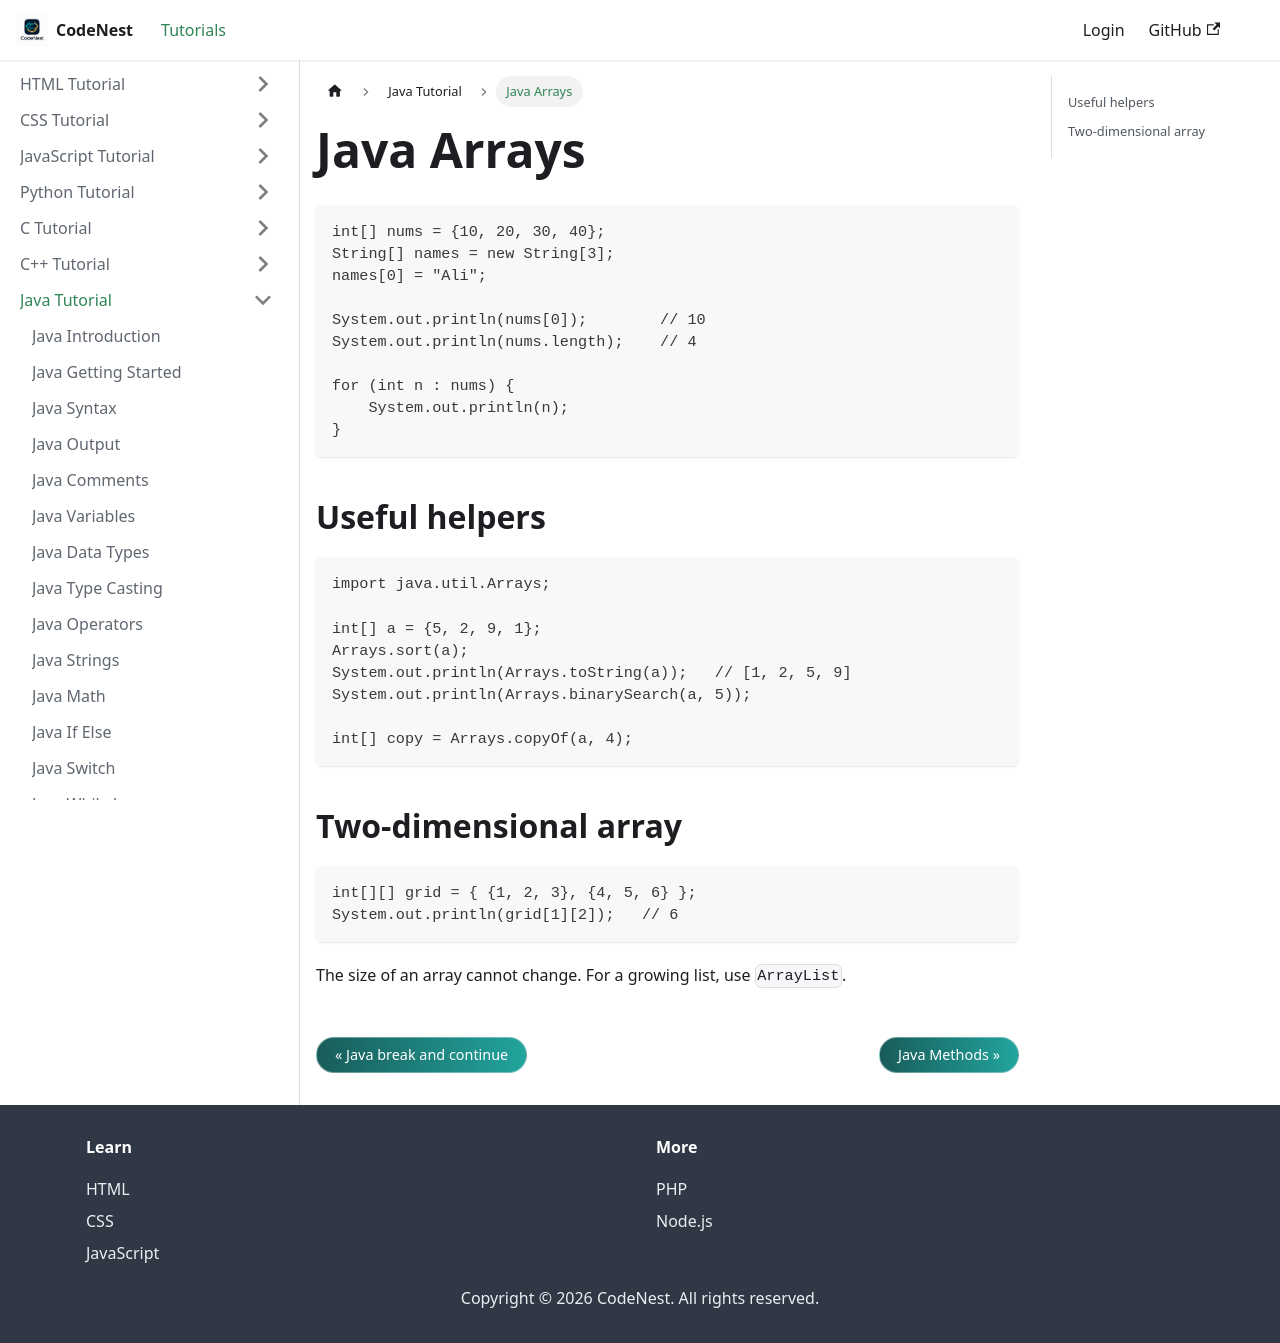

repository: adnankhan112/codenest · page: docs/java/arrays.html · generator: docusaurus

---
title: Java Arrays
sidebar_position: 17
---

# Java Arrays

```java
int[] nums = {10, 20, 30, 40};
String[] names = new String[3];
names[0] = "Ali";

System.out.println(nums[0]);        // 10
System.out.println(nums.length);    // 4

for (int n : nums) {
    System.out.println(n);
}
```

## Useful helpers

```java
import java.util.Arrays;

int[] a = {5, 2, 9, 1};
Arrays.sort(a);
System.out.println(Arrays.toString(a));   // [1, 2, 5, 9]
System.out.println(Arrays.binarySearch(a, 5));

int[] copy = Arrays.copyOf(a, 4);
```

## Two-dimensional array

```java
int[][] grid = { {1, 2, 3}, {4, 5, 6} };
System.out.println(grid[1][2]);   // 6
```

The size of an array cannot change. For a growing list, use `ArrayList`.
